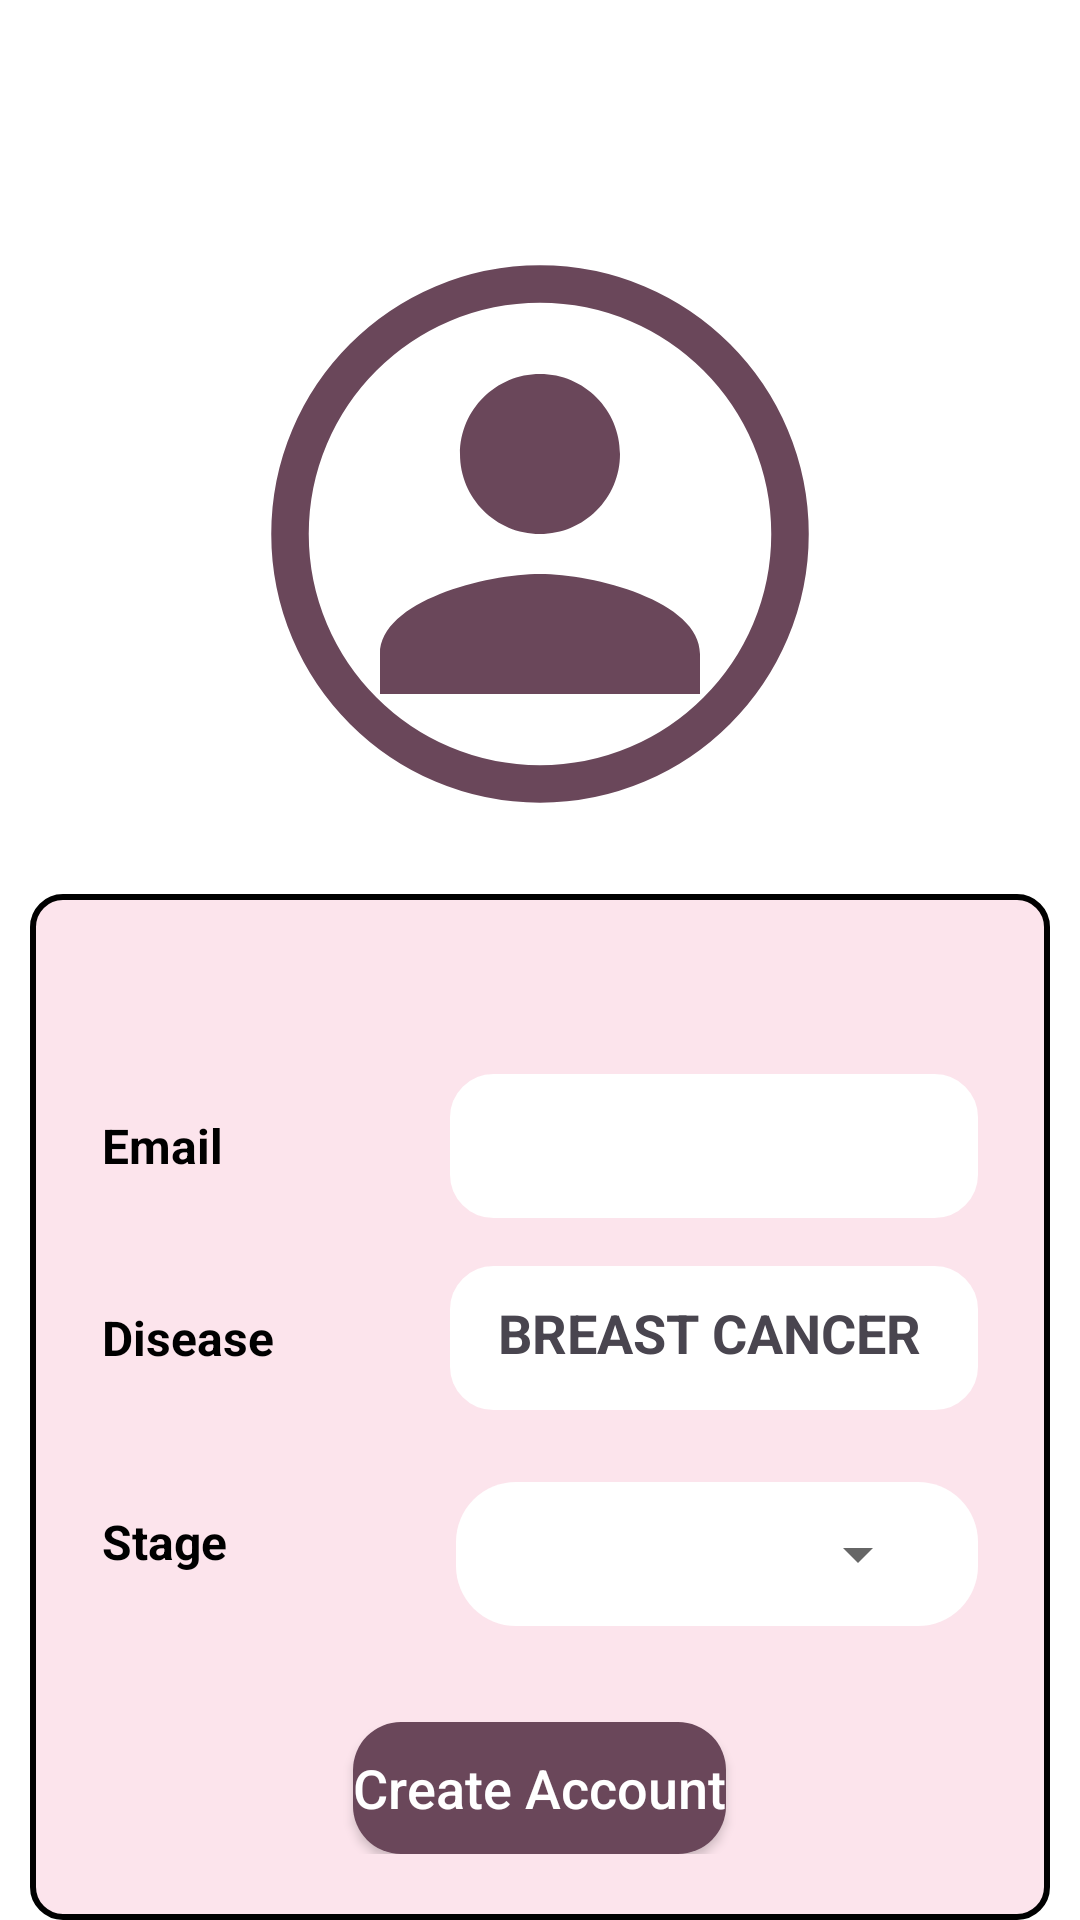

This screen was rendered from an Android layout file. Write that file and the resources it references.
<!-- AndroidManifest.xml: application theme Theme.MusicApp -->
<!-- res/layout/activity_patient_form_part2.xml -->
<?xml version="1.0" encoding="utf-8"?>
<RelativeLayout xmlns:android="http://schemas.android.com/apk/res/android"
    xmlns:tools="http://schemas.android.com/tools"
    android:layout_width="match_parent"
    android:layout_height="match_parent"
    android:id="@+id/main"
    xmlns:app="http://schemas.android.com/apk/res-auto"
    android:background="@android:color/white"
    tools:context=".features.Admin.activities.PatientFormPart2"
    >

    
    <ImageView
        android:id="@+id/profile_image"
        android:layout_width="200dp"
        android:layout_height="200dp"
        android:src="@drawable/ic_user_placeholder"
        android:layout_centerHorizontal="true"
        android:layout_marginTop="78dp"
        android:elevation="10dp"
        android:contentDescription="@string/profile_image" />

    
    <RelativeLayout
        android:id="@+id/card_view"
        android:layout_width="match_parent"
        android:layout_height="wrap_content"
        android:layout_marginTop="20dp"
        android:layout_centerInParent="true"
        android:layout_marginLeft="10dp"
        android:layout_below="@id/profile_image"
        android:layout_marginRight="10dp"
        android:background="@drawable/scrollview_border_background"
        android:paddingStart="24dp"
        android:paddingTop="60dp"
        android:paddingEnd="24dp"
        android:paddingBottom="22dp">

        
        <RelativeLayout
            android:id="@+id/role_layout"
            android:layout_width="match_parent"
            android:layout_height="wrap_content"
            android:layout_marginBottom="16dp">

            <TextView
                android:id="@+id/role_label"
                android:layout_width="100dp"
                android:layout_height="wrap_content"
                android:layout_centerVertical="true"
                android:text="Email"
                android:textStyle="bold"
                android:textColor="@android:color/black"
                android:textSize="16sp" />

            <EditText
                android:id="@+id/email_input"
                android:layout_width="250dp"
                android:layout_height="48dp"
                android:layout_marginStart="16dp"
                android:layout_toEndOf="@id/role_label"
                android:autofillHints="name"
                android:background="@drawable/rounded_edittext_background"
                android:inputType="textPersonName"
                android:paddingStart="16dp"
                android:paddingEnd="16dp" />
        </RelativeLayout>

        
        <RelativeLayout
            android:id="@+id/full_name_layout"
            android:layout_width="match_parent"
            android:layout_height="wrap_content"
            android:layout_below="@id/role_layout"
            android:layout_marginBottom="16dp">

            <TextView
                android:id="@+id/full_name_label"
                android:layout_width="100dp"
                android:layout_height="wrap_content"
                android:layout_centerVertical="true"
                android:text="Disease"
                android:textStyle="bold"
                android:textColor="@android:color/black"
                android:textSize="16sp" />

            <TextView
                android:id="@+id/disease_input"
                android:layout_width="250dp"
                android:layout_height="48dp"
                android:layout_marginStart="16dp"
                android:layout_toEndOf="@id/full_name_label"
                android:autofillHints="name"
                android:paddingTop="10dp"
                android:textSize="18sp"
                android:textStyle="bold"
                android:text="BREAST CANCER"
                android:background="@drawable/rounded_edittext_background"
                android:inputType="none"
                android:paddingStart="16dp"
                android:paddingEnd="16dp" />

        </RelativeLayout>

        
        <RelativeLayout
            android:id="@+id/phone_layout"
            android:layout_width="match_parent"
            android:layout_height="wrap_content"
            android:layout_below="@id/full_name_layout"
            android:layout_marginBottom="32dp">

            <TextView
                android:id="@+id/phone_label"
                android:layout_width="100dp"
                android:layout_height="wrap_content"
                android:layout_centerVertical="true"
                android:text="Stage"
                android:textStyle="bold"
                android:textColor="@android:color/black"
                android:textSize="16sp" />

            <RelativeLayout
                android:layout_width="229dp"
                android:layout_height="48dp"
                android:layout_marginStart="18dp"
                android:layout_toRightOf="@id/phone_label"
                android:layout_marginTop="8dp"
                android:background="@drawable/corners">

                <Spinner
                    android:id="@+id/stage_spinner"
                    android:layout_width="match_parent"
                    android:layout_height="match_parent"
                    android:background="@android:color/transparent"
                    android:paddingStart="16dp"
                    android:paddingEnd="40dp" /> 

                <ImageView
                    android:layout_width="24dp"
                    android:layout_height="24dp"
                    android:layout_alignParentEnd="true"
                    android:layout_centerVertical="true"
                    android:layout_marginEnd="16dp"
                    android:src="@drawable/ic_arrow_down"
                    android:clickable="false"
                    android:focusable="false"
                    app:tint="#666666"/>

            </RelativeLayout>
        </RelativeLayout>

        
        <Button
            android:id="@+id/create_button"
            android:layout_width="wrap_content"
            android:layout_centerHorizontal="true"
            android:layout_height="56dp"
            android:layout_below="@id/phone_layout"
            android:text="Create Account"
            android:background="@drawable/rounded_button"
            android:textAllCaps="false"
            android:textColor="@android:color/white"
            app:backgroundTint="@null"
            android:textSize="18sp" />

    </RelativeLayout>

</RelativeLayout>
<!-- resources referenced by this layout -->
<resources>
  <!-- drawable corners (drawable) -->
  <?xml version="1.0" encoding="utf-8"?>
  <shape xmlns:android="http://schemas.android.com/apk/res/android" android:shape="rectangle">
      <corners android:radius="20dp"/>
      <solid android:color="@color/white"/>
      <padding
          android:left="12dp"
          android:top="6dp"
          android:right="12dp"
          android:bottom="6dp"/>
  </shape>
  <!-- drawable ic_arrow_down (drawable) -->
  <vector xmlns:android="http://schemas.android.com/apk/res/android"
      android:width="24dp"
      android:height="24dp"
      android:viewportWidth="24"
      android:viewportHeight="24">
      
      <path
          android:fillColor="#FFFFFF"
          android:pathData="M7,10l5,5 5,-5z"/>
  </vector>
  <!-- drawable ic_user_placeholder (drawable) -->
  <vector xmlns:android="http://schemas.android.com/apk/res/android"
      android:width="24dp"
      android:height="24dp"
      android:viewportWidth="24"
      android:viewportHeight="24">
  
      
      <group
          android:scaleX="0.8"
          android:scaleY="0.8"
          android:pivotX="12"
          android:pivotY="12">
          
          <path
              android:fillColor="@color/colorPrimary"
              android:pathData="M12,12c2.21,0 4,-1.79 4,-4s-1.79,-4 -4,-4 -4,1.79 -4,4 1.79,4 4,4zM12,14c-2.67,0 -8,1.34 -8,4v2h16v-2c0,-2.66 -5.33,-4 -8,-4z"/>
      </group>
  
      
      <path
          android:pathData="M12,2 C6.48,2 2,6.48 2,12s4.48,10 10,10 10,-4.48 10,-10S17.52,2 12,2z"
          android:strokeColor="#6A475A"
          android:strokeWidth="1.5"
          android:fillColor="@android:color/transparent"/>
  </vector>
  <!-- drawable rounded_button (drawable) -->
  <?xml version="1.0" encoding="utf-8"?>
  <shape xmlns:android="http://schemas.android.com/apk/res/android"
      android:shape="rectangle">
      <solid android:color="@color/colorPrimary" />
      <corners android:radius="16dp"/>
  </shape>
  <!-- drawable rounded_edittext_background (drawable) -->
  <?xml version="1.0" encoding="utf-8"?>
  <shape xmlns:android="http://schemas.android.com/apk/res/android"
      android:shape="rectangle">
      <solid android:color="@android:color/white" />
      <corners android:radius="12dp" />
      <stroke android:width="5dp" android:color="@color/white" />
  </shape>
  <!-- drawable scrollview_border_background (drawable) -->
  <?xml version="1.0" encoding="utf-8"?>
  <shape xmlns:android="http://schemas.android.com/apk/res/android"
      android:shape="rectangle">
  
      
      <solid android:color="@color/colorBackground" />
  
      <corners android:radius="10dp"/>
  
      
      <stroke
          android:width="2dp"
          android:color="#000" />
  
  </shape>
  <string name="profile_image">Profile Image</string>
  <style name="Theme.MusicApp" parent="Base.Theme.MusicApp" />
  <color name="white">#FFFFFFFF</color>
  <color name="colorPrimary">#6A475A</color>
  <color name="colorBackground">#FCE4EC</color>
  <style name="Base.Theme.MusicApp" parent="Theme.Material3.DayNight.NoActionBar">
  
          
          <item name="colorPrimary">@color/color_primary_700</item>
          <item name="colorOnPrimary">@color/white</item>
  
          
          <item name="colorSurface">@color/color_background</item>
  
          
          <item name="android:windowBackground">@color/color_background</item>
          <item name="android:statusBarColor">@color/color_primary_900</item>
          <item name="android:navigationBarColor">@color/color_primary_200</item>
      </style>
  <color name="color_primary_700">#FF80B4</color>
  <color name="color_background">#FFF7F9</color>
  <color name="color_primary_900">#FF66A5</color>
  <color name="color_primary_200">#FFCCE1</color>
</resources>
